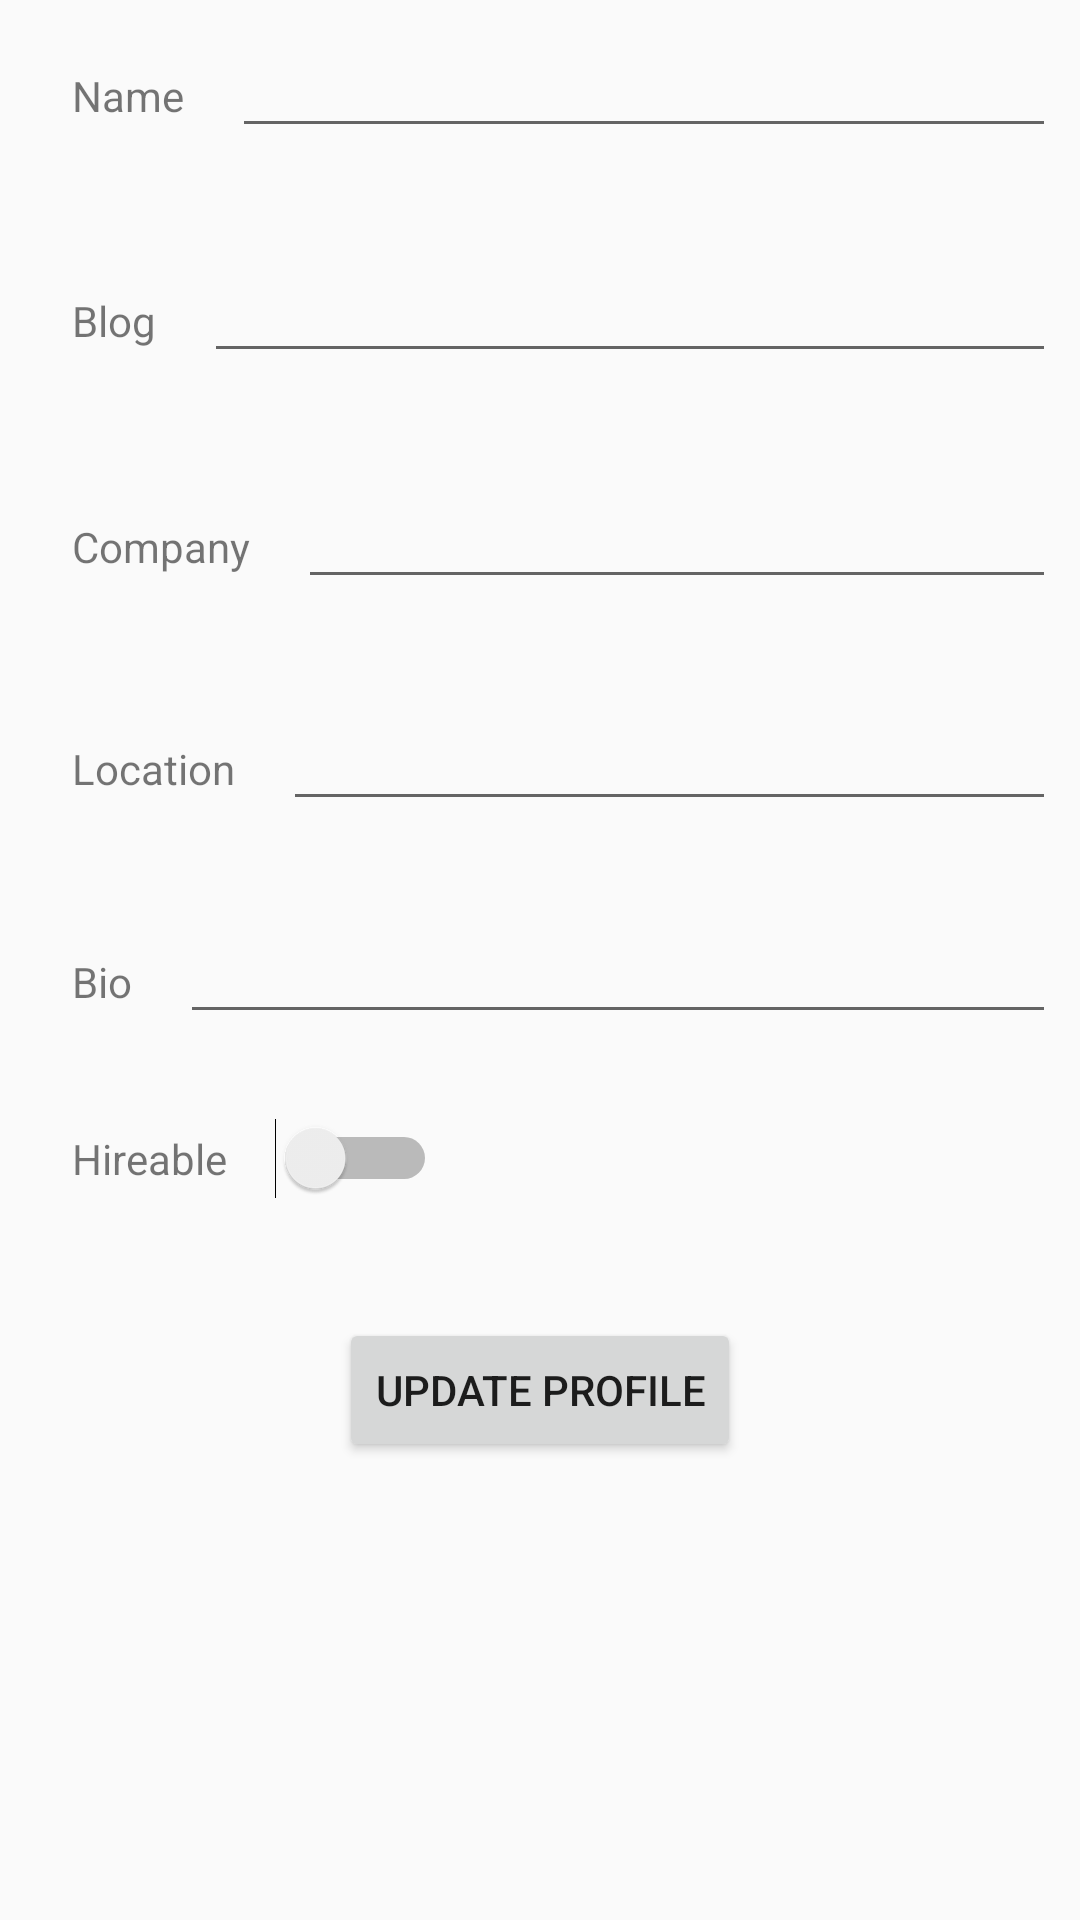

The Android layout XML behind this screen, and the referenced resources:
<!-- AndroidManifest.xml: application theme AppTheme -->
<!-- res/layout/activity_update_profile.xml -->
<?xml version="1.0" encoding="utf-8"?>
<android.support.constraint.ConstraintLayout xmlns:android="http://schemas.android.com/apk/res/android"
    xmlns:app="http://schemas.android.com/apk/res-auto"
    xmlns:tools="http://schemas.android.com/tools"
    android:layout_width="match_parent"
    android:layout_height="match_parent"
    tools:context="govinmaxim.githubclient.view.AuthorizationActivity">

    <LinearLayout
        android:layout_width="match_parent"
        android:layout_height="wrap_content"
        android:layout_marginBottom="8dp"
        android:layout_marginEnd="8dp"
        android:layout_marginStart="8dp"
        android:layout_marginTop="8dp"
        app:layout_constraintBottom_toBottomOf="parent"
        app:layout_constraintEnd_toEndOf="parent"
        app:layout_constraintHorizontal_bias="0.0"
        app:layout_constraintStart_toStartOf="parent"
        app:layout_constraintTop_toTopOf="parent"
        app:layout_constraintVertical_bias="0.0">

        <TextView
            android:layout_width="wrap_content"
            android:layout_height="wrap_content"
            android:layout_marginStart="16dp"
            android:text="@string/name" />

        <EditText
            android:id="@+id/edit_new_name"
            android:layout_width="match_parent"
            android:layout_height="wrap_content"
            android:layout_marginStart="16dp" />

    </LinearLayout>


    <LinearLayout
        android:layout_width="match_parent"
        android:layout_height="wrap_content"
        android:layout_marginBottom="8dp"
        android:layout_marginEnd="8dp"
        android:layout_marginStart="8dp"
        android:layout_marginTop="8dp"
        app:layout_constraintBottom_toBottomOf="parent"
        app:layout_constraintEnd_toEndOf="parent"
        app:layout_constraintHorizontal_bias="0.0"
        app:layout_constraintStart_toStartOf="parent"
        app:layout_constraintTop_toTopOf="parent"
        app:layout_constraintVertical_bias="0.129">

        <TextView
            android:layout_width="wrap_content"
            android:layout_height="wrap_content"
            android:layout_marginStart="16dp"
            android:text="@string/blog" />

        <EditText
            android:id="@+id/edit_new_blog"
            android:layout_width="match_parent"
            android:layout_height="wrap_content"
            android:layout_marginStart="16dp" />

    </LinearLayout>

    <LinearLayout
        android:layout_width="match_parent"
        android:layout_height="wrap_content"
        android:layout_marginBottom="8dp"
        android:layout_marginEnd="8dp"
        android:layout_marginStart="8dp"
        android:layout_marginTop="8dp"
        app:layout_constraintBottom_toBottomOf="parent"
        app:layout_constraintEnd_toEndOf="parent"
        app:layout_constraintHorizontal_bias="0.0"
        app:layout_constraintStart_toStartOf="parent"
        app:layout_constraintTop_toTopOf="parent"
        app:layout_constraintVertical_bias="0.258">

        <TextView
            android:layout_width="wrap_content"
            android:layout_height="wrap_content"
            android:layout_marginStart="16dp"
            android:text="@string/company" />

        <EditText
            android:id="@+id/edit_new_company"
            android:layout_width="match_parent"
            android:layout_height="wrap_content"
            android:layout_marginStart="16dp" />

    </LinearLayout>

    <LinearLayout
        android:layout_width="match_parent"
        android:layout_height="wrap_content"
        android:layout_marginBottom="8dp"
        android:layout_marginEnd="8dp"
        android:layout_marginStart="8dp"
        android:layout_marginTop="8dp"
        app:layout_constraintBottom_toBottomOf="parent"
        app:layout_constraintEnd_toEndOf="parent"
        app:layout_constraintHorizontal_bias="0.0"
        app:layout_constraintStart_toStartOf="parent"
        app:layout_constraintTop_toTopOf="parent"
        app:layout_constraintVertical_bias="0.385">

        <TextView
            android:layout_width="wrap_content"
            android:layout_height="wrap_content"
            android:layout_marginStart="16dp"
            android:text="@string/location" />

        <EditText
            android:id="@+id/edit_new_location"
            android:layout_width="match_parent"
            android:layout_height="wrap_content"
            android:layout_marginStart="16dp" />

    </LinearLayout>

    <LinearLayout
        android:layout_width="match_parent"
        android:layout_height="wrap_content"
        android:layout_marginBottom="8dp"
        android:layout_marginEnd="8dp"
        android:layout_marginStart="8dp"
        android:layout_marginTop="8dp"
        app:layout_constraintBottom_toBottomOf="parent"
        app:layout_constraintEnd_toEndOf="parent"
        app:layout_constraintHorizontal_bias="0.0"
        app:layout_constraintStart_toStartOf="parent"
        app:layout_constraintTop_toTopOf="parent"
        app:layout_constraintVertical_bias="0.507">

        <TextView
            android:layout_width="wrap_content"
            android:layout_height="wrap_content"
            android:layout_marginStart="16dp"
            android:text="@string/bio" />

        <EditText
            android:id="@+id/edit_new_biography"
            android:layout_width="match_parent"
            android:layout_height="wrap_content"
            android:layout_marginStart="16dp" />

    </LinearLayout>

    <LinearLayout
        android:layout_width="match_parent"
        android:layout_height="wrap_content"
        android:layout_marginBottom="8dp"
        android:layout_marginEnd="8dp"
        android:layout_marginStart="8dp"
        android:layout_marginTop="8dp"
        app:layout_constraintBottom_toBottomOf="parent"
        app:layout_constraintEnd_toEndOf="parent"
        app:layout_constraintHorizontal_bias="0.0"
        app:layout_constraintStart_toStartOf="parent"
        app:layout_constraintTop_toTopOf="parent"
        app:layout_constraintVertical_bias="0.611">

        <TextView
            android:layout_width="wrap_content"
            android:layout_height="wrap_content"
            android:layout_marginStart="16dp"
            android:text="@string/hireable" />

        <Switch
            android:id="@+id/switch_hireable"
            android:layout_width="wrap_content"
            android:layout_height="wrap_content"
            android:layout_marginStart="16dp" />

    </LinearLayout>

    <LinearLayout
        android:layout_width="match_parent"
        android:layout_height="wrap_content"
        android:gravity="center"
        app:layout_constraintBottom_toBottomOf="parent"
        app:layout_constraintEnd_toEndOf="parent"
        app:layout_constraintHorizontal_bias="0.0"
        app:layout_constraintStart_toStartOf="parent"
        app:layout_constraintTop_toTopOf="parent"
        app:layout_constraintVertical_bias="0.742">

        <Button
            android:id="@+id/button_update_profile"
            android:layout_width="wrap_content"
            android:layout_height="wrap_content"
            android:text="@string/update_profile" />

    </LinearLayout>

    <include
        layout="@layout/progress_bar_loading_indicator"
        android:layout_width="wrap_content"
        android:layout_height="wrap_content"
        android:layout_marginTop="100dp"
        app:layout_constraintBottom_toBottomOf="parent"
        app:layout_constraintHorizontal_bias="0.501"
        app:layout_constraintLeft_toLeftOf="parent"
        app:layout_constraintRight_toRightOf="parent"
        app:layout_constraintTop_toTopOf="parent"
        app:layout_constraintVertical_bias="0.369" />


</android.support.constraint.ConstraintLayout>
<!-- res/layout/progress_bar_loading_indicator.xml (included above) -->
<ProgressBar xmlns:android="http://schemas.android.com/apk/res/android"
    android:id="@+id/progress_loading_indicator"
    android:layout_width="wrap_content"
    android:layout_height="wrap_content"
    android:indeterminateDrawable="@drawable/loading_indicator"
    android:indeterminateOnly="true"
    android:visibility="invisible" />
<!-- resources referenced by this layout -->
<resources>
  <string name="bio">Bio</string>
  <string name="blog">Blog</string>
  <string name="company">Company</string>
  <string name="hireable">Hireable</string>
  <string name="location">Location</string>
  <string name="name">Name</string>
  <string name="update_profile">Update profile</string>
  <style name="AppTheme" parent="Theme.AppCompat.Light.DarkActionBar">
          
          <item name="colorPrimary">@color/colorPrimary</item>
          <item name="colorPrimaryDark">@color/colorPrimaryDark</item>
          <item name="colorAccent">@color/colorAccent</item>
      </style>
  <color name="colorPrimary">#3F51B5</color>
  <color name="colorPrimaryDark">#303F9F</color>
  <color name="colorAccent">#FF4081</color>
</resources>
